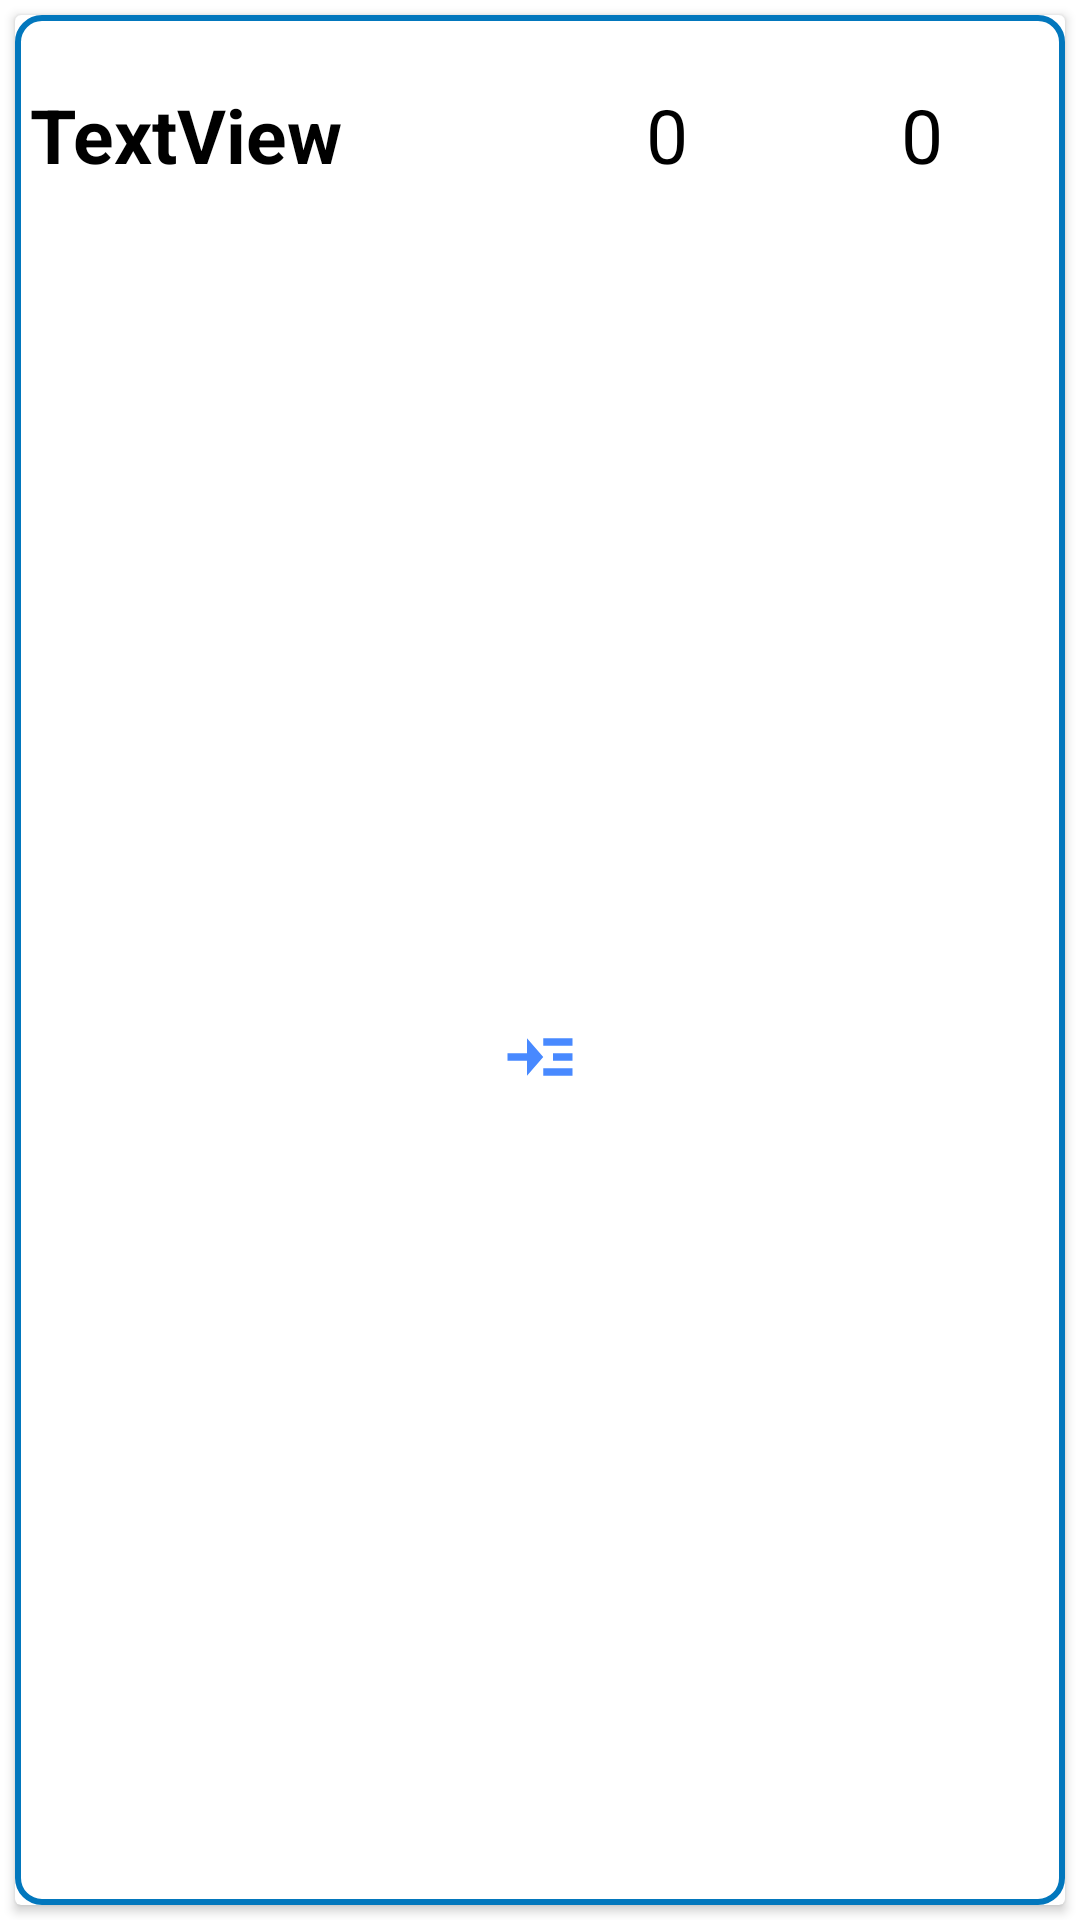

This screen was rendered from an Android layout file. Write that file and the resources it references.
<!-- AndroidManifest.xml: application theme Theme.KelimeAra -->
<!-- res/layout/cardview_bilinme_sayisi_tasarim.xml -->
<?xml version="1.0" encoding="utf-8"?>
<LinearLayout xmlns:android="http://schemas.android.com/apk/res/android"
    xmlns:app="http://schemas.android.com/apk/res-auto"
    xmlns:tools="http://schemas.android.com/tools"
    android:layout_width="match_parent"
    android:layout_height="120dp"
    android:orientation="vertical">

    <androidx.cardview.widget.CardView
        android:id="@+id/cardview_bilinme_sayisi"
        android:layout_width="match_parent"
        android:layout_height="match_parent"
        android:layout_margin="5dp">

        <androidx.constraintlayout.widget.ConstraintLayout
            android:layout_width="match_parent"
            android:layout_height="match_parent"
            android:background="@drawable/cardview_bilinme_sayisi_tasarim">

            <LinearLayout
                android:layout_width="match_parent"
                android:layout_height="80dp"
                android:orientation="horizontal"
                android:padding="5dp"
                app:layout_constraintEnd_toEndOf="parent"
                app:layout_constraintStart_toStartOf="parent"
                app:layout_constraintTop_toTopOf="parent">

                <LinearLayout
                    android:layout_width="match_parent"
                    android:layout_height="match_parent"
                    android:layout_weight="2"
                    android:gravity="center"
                    android:orientation="vertical">

                    <TextView
                        android:id="@+id/textView_bilinme_kelime"
                        android:layout_width="match_parent"
                        android:layout_height="wrap_content"
                        android:text="TextView"
                        android:textColor="@color/black"
                        android:textSize="25sp"
                        android:textStyle="bold" />
                </LinearLayout>

                <LinearLayout
                    android:layout_width="match_parent"
                    android:layout_height="match_parent"
                    android:layout_weight="3"
                    android:gravity="center"
                    android:orientation="vertical">

                    <TextView
                        android:id="@+id/textView_bilinme_dogru"
                        android:layout_width="match_parent"
                        android:layout_height="wrap_content"
                        android:gravity="center"
                        android:text="0"
                        android:textColor="@color/black"
                        android:textSize="25sp" />
                </LinearLayout>

                <LinearLayout
                    android:layout_width="match_parent"
                    android:layout_height="match_parent"
                    android:layout_weight="3"
                    android:gravity="center"
                    android:orientation="vertical">

                    <TextView
                        android:id="@+id/textView_bilinme_yanlis"
                        android:layout_width="match_parent"
                        android:layout_height="wrap_content"
                        android:gravity="center"
                        android:text="0"
                        android:textColor="@color/black"
                        android:textSize="25sp" />
                </LinearLayout>

            </LinearLayout>

            <LinearLayout
                android:layout_width="match_parent"
                android:layout_height="match_parent"
                android:layout_marginTop="65dp"
                android:gravity="center"
                android:orientation="vertical"
                app:layout_constraintBottom_toBottomOf="parent"
                app:layout_constraintEnd_toEndOf="parent"
                app:layout_constraintStart_toStartOf="parent"
                app:layout_constraintTop_toTopOf="parent">

                <ImageButton
                    android:id="@+id/imageButtonFlashcard"
                    android:layout_width="50dp"
                    android:layout_height="50dp"
                    android:backgroundTint="#FFFFFF"
                    android:scaleType="fitXY"
                    app:srcCompat="@drawable/ic_baseline_read_more_24" />
            </LinearLayout>

        </androidx.constraintlayout.widget.ConstraintLayout>

    </androidx.cardview.widget.CardView>

</LinearLayout>
<!-- resources referenced by this layout -->
<resources>
  <color name="black">#FF000000</color>
  <!-- drawable cardview_bilinme_sayisi_tasarim (drawable) -->
  <?xml version="1.0" encoding="utf-8"?>
  <shape xmlns:android="http://schemas.android.com/apk/res/android">
      <corners android:radius="8dp"></corners>
      <solid android:color="#FFFFFF" />
      <stroke android:color="#0277BD"></stroke>
      <stroke android:width="2dp"></stroke>
  </shape>
  <!-- drawable ic_baseline_read_more_24 (drawable) -->
  <vector android:height="24dp" android:tint="#4889FF"
      android:viewportHeight="24" android:viewportWidth="24"
      android:width="24dp" xmlns:android="http://schemas.android.com/apk/res/android">
      <path android:fillColor="@android:color/white" android:pathData="M13,7h9v2h-9z"/>
      <path android:fillColor="@android:color/white" android:pathData="M13,15h9v2h-9z"/>
      <path android:fillColor="@android:color/white" android:pathData="M16,11h6v2h-6z"/>
      <path android:fillColor="@android:color/white" android:pathData="M13,12l-5,-5l0,4l-6,0l0,2l6,0l0,4z"/>
  </vector>
  <style name="Theme.KelimeAra" parent="Theme.MaterialComponents.DayNight.DarkActionBar">
          
          <item name="colorPrimary">#00838F</item>
          <item name="colorPrimaryVariant">#0277BD</item>
          <item name="colorOnPrimary">@color/white</item>
          
          <item name="colorSecondary">@color/teal_200</item>
          <item name="colorSecondaryVariant">@color/teal_700</item>
          <item name="colorOnSecondary">@color/black</item>
          
          <item name="android:statusBarColor" tools:targetApi="l">?attr/colorPrimaryVariant</item>
          
      </style>
  <color name="white">#FFFFFFFF</color>
  <color name="teal_200">#FF03DAC5</color>
  <color name="teal_700">#FF018786</color>
</resources>
